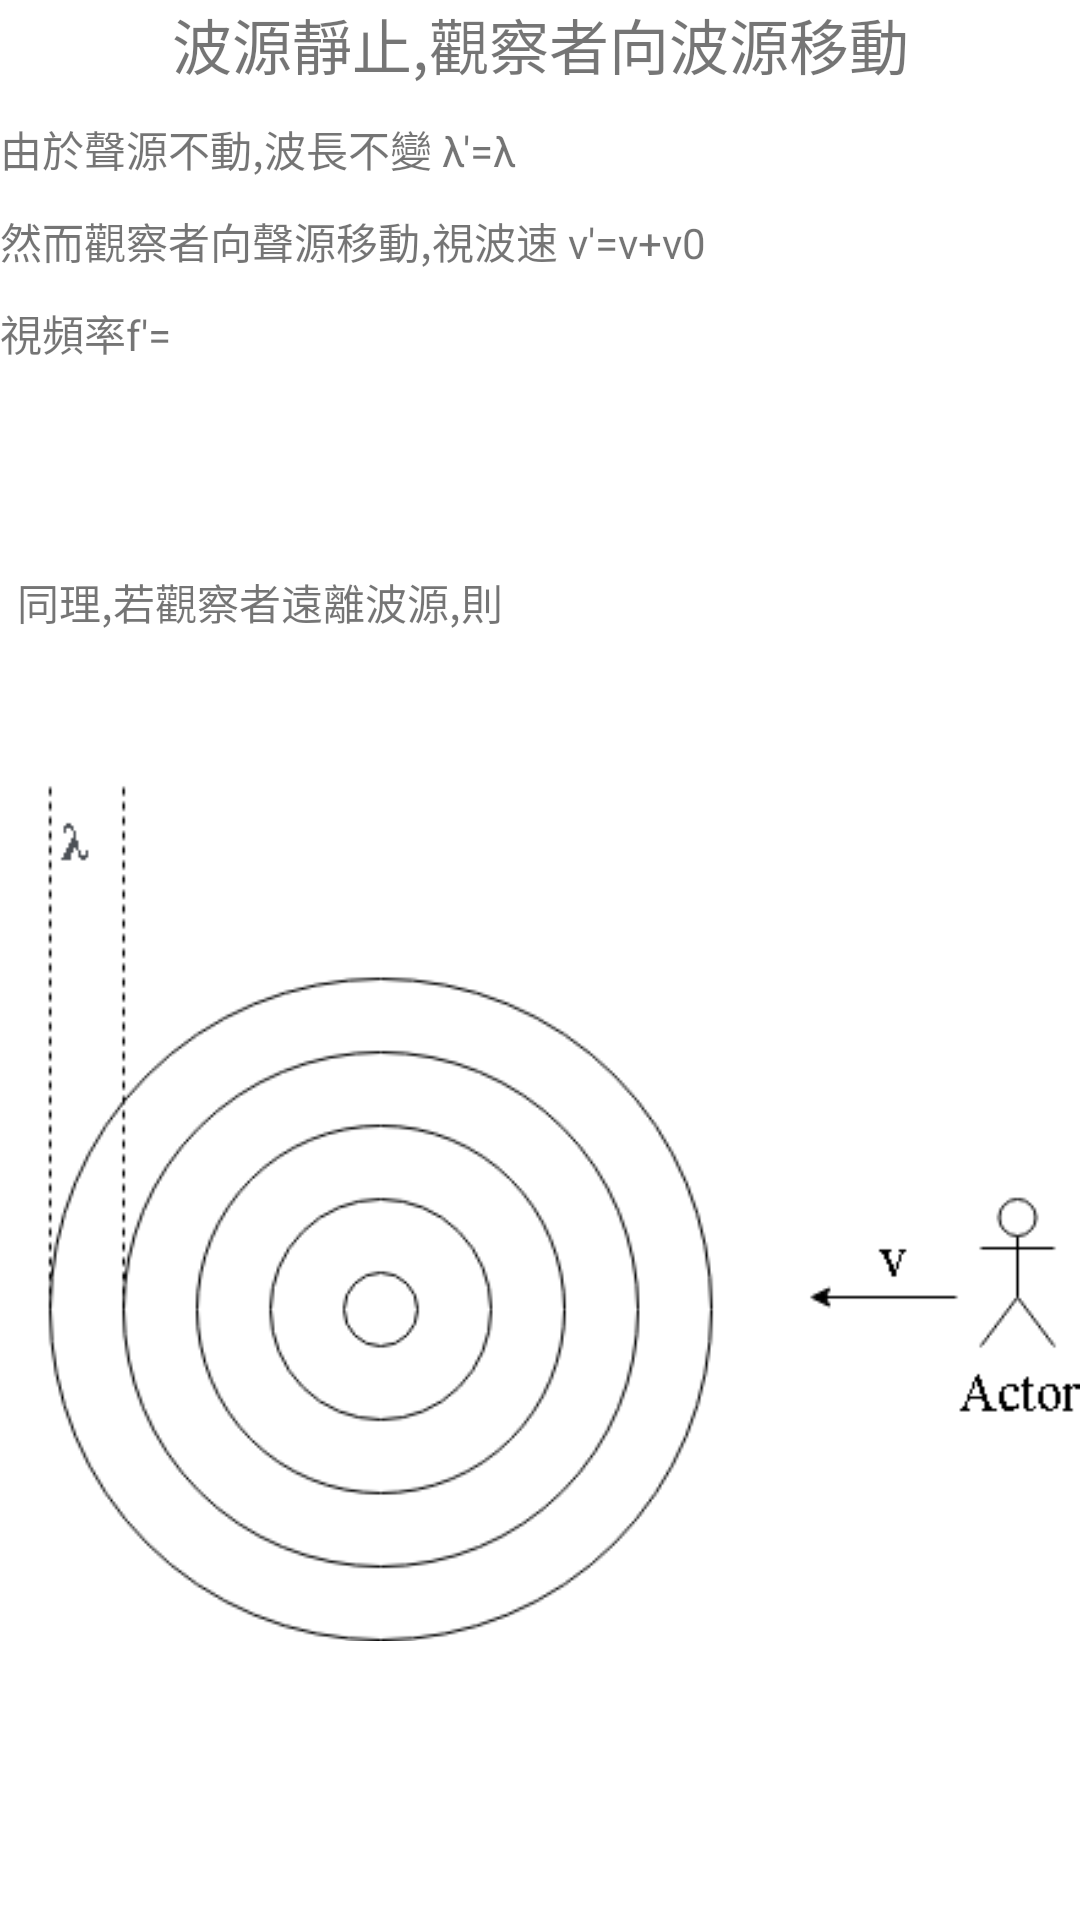

Here is an Android app screen rendered from its layout file. Give the layout XML and the strings, colors and styles it references.
<!-- AndroidManifest.xml: application theme Theme.Doppler_Effect -->
<!-- res/layout/activity_wave_circle.xml -->
<?xml version="1.0" encoding="utf-8"?>
<androidx.constraintlayout.widget.ConstraintLayout xmlns:android="http://schemas.android.com/apk/res/android"
    xmlns:app="http://schemas.android.com/apk/res-auto"
    xmlns:tools="http://schemas.android.com/tools"
    android:layout_width="match_parent"
    android:layout_height="match_parent"
    tools:context=".waveCircle_Activity">

    <LinearLayout
        android:layout_width="match_parent"
        android:layout_height="match_parent"
        android:orientation="vertical">

        <TextView
            android:id="@+id/textView"
            android:layout_width="match_parent"
            android:layout_height="wrap_content"
            android:gravity="center"
            android:text="波源靜止,觀察者向波源移動"
            android:textSize="20sp" />

        <Space
            android:layout_width="match_parent"
            android:layout_height="10dp" />

        <TextView
            android:id="@+id/textView14"
            android:layout_width="match_parent"
            android:layout_height="wrap_content"
            android:text="由於聲源不動,波長不變 λ'=λ" />

        <Space
            android:layout_width="match_parent"
            android:layout_height="10dp" />

        <TextView
            android:id="@+id/textView15"
            android:layout_width="match_parent"
            android:layout_height="wrap_content"
            android:text="然而觀察者向聲源移動,視波速 v'=v+v0" />

        <Space
            android:layout_width="match_parent"
            android:layout_height="10dp" />

        <TextView
            android:id="@+id/textView17"
            android:layout_width="match_parent"
            android:layout_height="wrap_content"
            android:text="視頻率f'=" />

        <Space
            android:layout_width="match_parent"
            android:layout_height="10dp" />

        <ImageView
            android:id="@+id/imageView3"
            android:layout_width="350dp"
            android:layout_height="42dp"
            app:srcCompat="@drawable/formula_1" />

        <Space
            android:layout_width="match_parent"
            android:layout_height="10dp" />

        <LinearLayout
            android:layout_width="match_parent"
            android:layout_height="wrap_content"
            android:gravity="center"
            android:orientation="horizontal">

            <TextView
                android:id="@+id/textView18"
                android:layout_width="7dp"
                android:layout_height="wrap_content"
                android:layout_weight="1"
                android:gravity="center"
                android:text="同理,若觀察者遠離波源,則" />

            <ImageView
                android:id="@+id/imageView4"
                android:layout_width="20dp"
                android:layout_height="35dp"
                android:layout_weight="1"
                app:srcCompat="@drawable/formula_2" />
        </LinearLayout>

        <Space
            android:layout_width="match_parent"
            android:layout_height="10dp" />

        <ImageView
            android:id="@+id/imageView5"
            android:layout_width="match_parent"
            android:layout_height="wrap_content"
            app:srcCompat="@drawable/wave_circlestill" />

    </LinearLayout>
</androidx.constraintlayout.widget.ConstraintLayout>
<!-- resources referenced by this layout -->
<resources>
  <!-- drawable wave_circlestill: png bitmap (drawable, 22289 bytes) -->
  <style name="Theme.Doppler_Effect" parent="Theme.MaterialComponents.DayNight.DarkActionBar">
          
          <item name="colorPrimary">@color/carollina</item>
          <item name="colorPrimaryVariant">@color/purple_700</item>
          <item name="colorOnPrimary">@color/white</item>
          
          <item name="colorSecondary">@color/teal_200</item>
          <item name="colorSecondaryVariant">@color/teal_700</item>
          <item name="colorOnSecondary">@color/black</item>
          
          <item name="android:statusBarColor" tools:targetApi="l">@color/carollina</item>
          
      </style>
  <color name="carollina">#60A4CA</color>
  <color name="purple_700">#FF3700B3</color>
  <color name="white">#FFFFFFFF</color>
  <color name="teal_200">#FF03DAC5</color>
  <color name="teal_700">#FF018786</color>
  <color name="black">#FF000000</color>
</resources>
